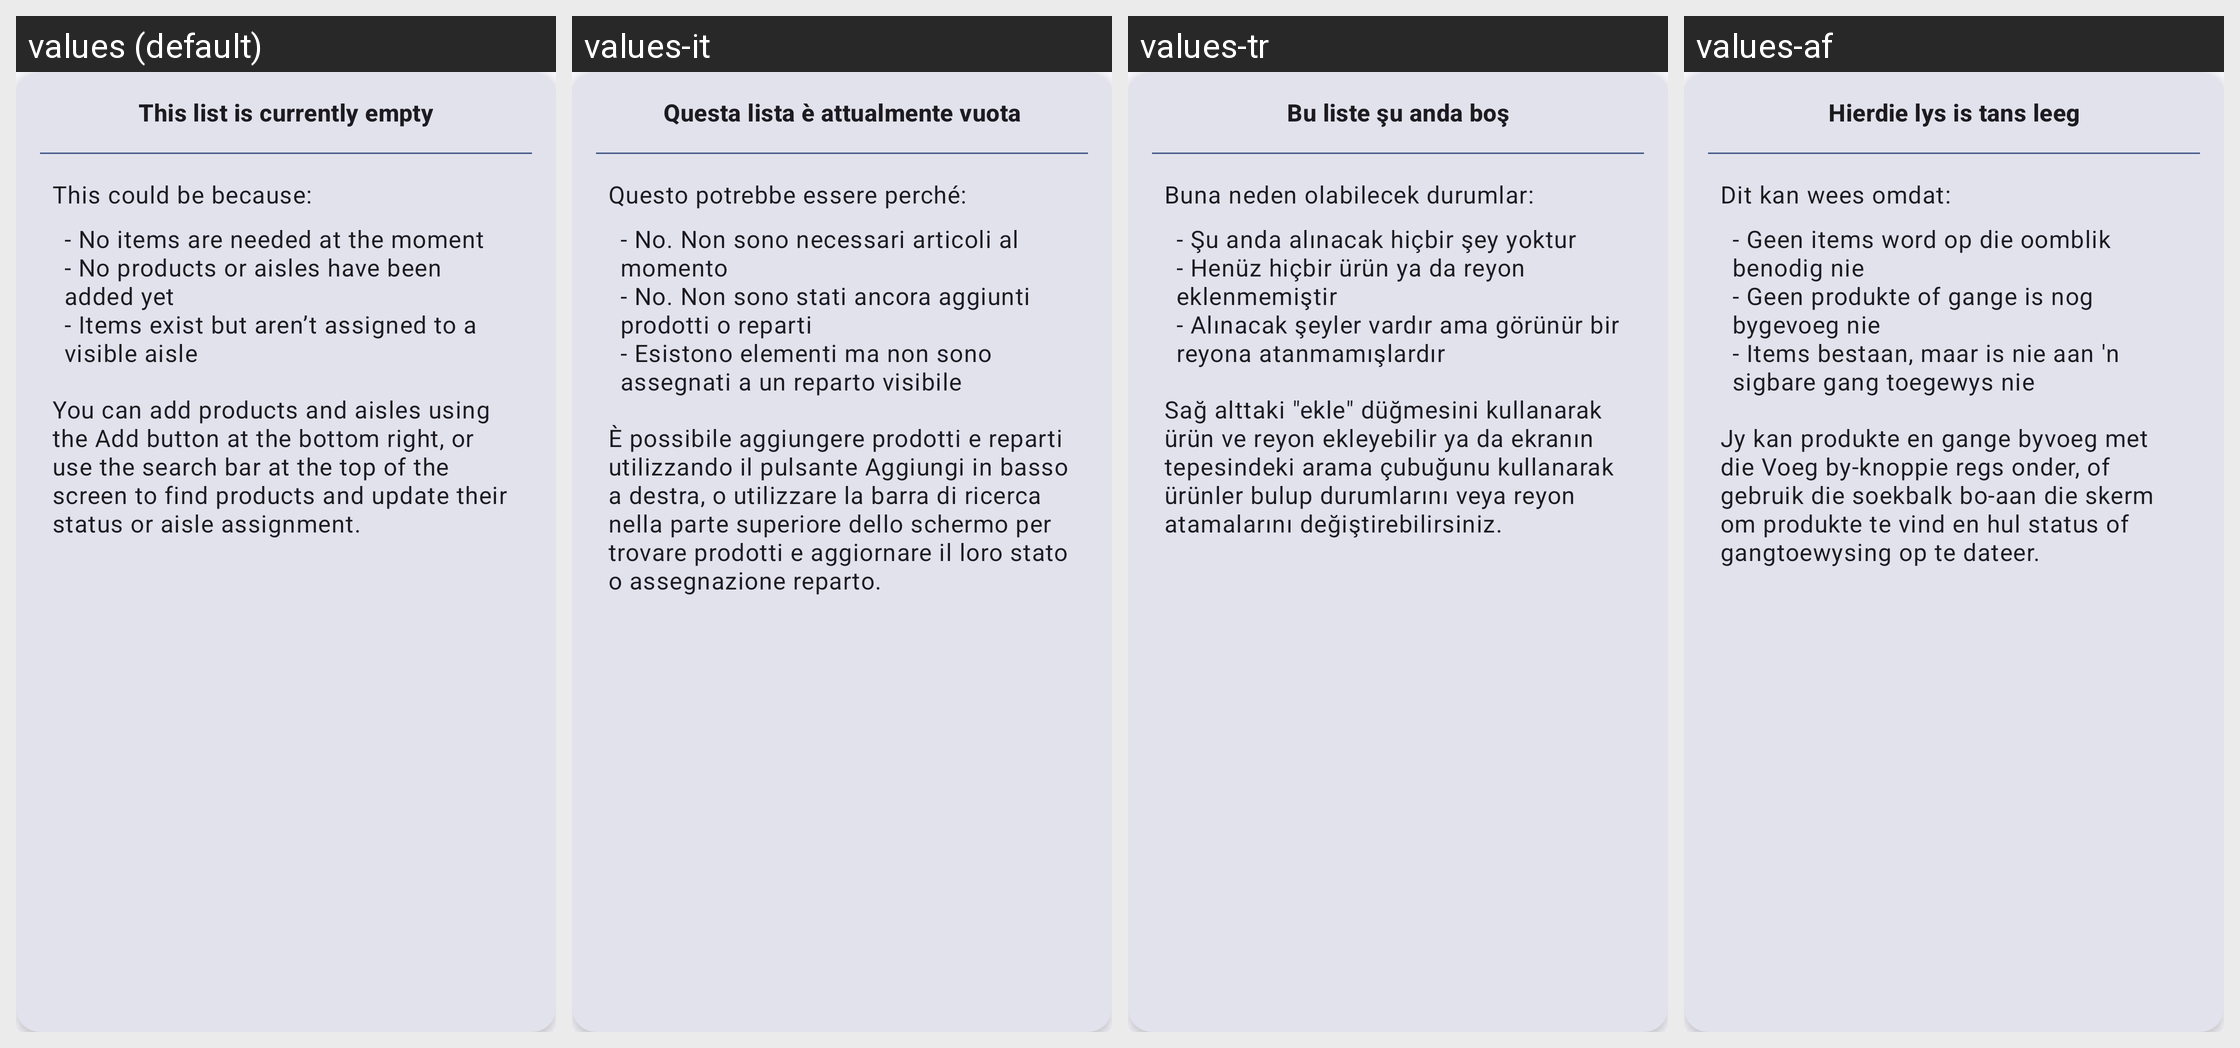

Locale-by-locale string values for the Android screen shown in this grid:
Android screen res/layout/fragment_empty_list_item.xml rendered under 4 locales, left to right: values (default), values-it, values-tr, values-af. Device: Nexus 5 (rendered at 1080×1920; each locale shown at half size, 540×960, under a caption strip naming it); theme Theme.Aisleron.
Other locales in the repository, not shown: values-ar, values-bg, values-br, values-de, values-es, values-fr, values-pl, values-pt, values-pt-rBR, values-ru, values-sv, values-ta, values-uk.
Strings drawn on this screen, with the default value and each locale's value (text and hints the layout hard-codes, and strings that could not be matched under every locale, appear in the picture but are not listed):

empty_list_title
  values: This list is currently empty
  values-it: Questa lista è attualmente vuota
  values-tr: Bu liste şu anda boş
  values-af: Hierdie lys is tans leeg

empty_list_description
  values: This could be because:
  values-it: Questo potrebbe essere perché:
  values-tr: Buna neden olabilecek durumlar:
  values-af: Dit kan wees omdat:

empty_list_reasons
  values: - No items are needed at the moment 
      - No products or aisles have been added yet 
      - Items exist but aren’t assigned to a visible aisle
  values-it: - No. Non sono necessari articoli al momento
      - No. Non sono stati ancora aggiunti prodotti o reparti
      - Esistono elementi ma non sono assegnati a un reparto visibile
  values-tr: - Şu anda alınacak hiçbir şey yoktur 
      - Henüz hiçbir ürün ya da reyon eklenmemiştir 
      - Alınacak şeyler vardır ama görünür bir reyona atanmamışlardır
  values-af: - Geen items word op die oomblik benodig nie 
      - Geen produkte of gange is nog bygevoeg nie 
      - Items bestaan, maar is nie aan 'n sigbare gang toegewys nie

empty_list_instructions
  values: You can add products and aisles using the Add button at the bottom right, or use the search bar at the top of the screen to find products and update their status or aisle assignment.
  values-it: È possibile aggiungere prodotti e reparti utilizzando il pulsante Aggiungi in basso a destra, o utilizzare la barra di ricerca nella parte superiore dello schermo per trovare prodotti e aggiornare il loro stato o assegnazione reparto.
  values-tr: Sağ alttaki "ekle" düğmesini kullanarak ürün ve reyon ekleyebilir ya da ekranın tepesindeki arama çubuğunu kullanarak ürünler bulup durumlarını veya reyon atamalarını değiştirebilirsiniz.
  values-af: Jy kan produkte en gange byvoeg met die Voeg by-knoppie regs onder, of gebruik die soekbalk bo-aan die skerm om produkte te vind en hul status of gangtoewysing op te dateer.
